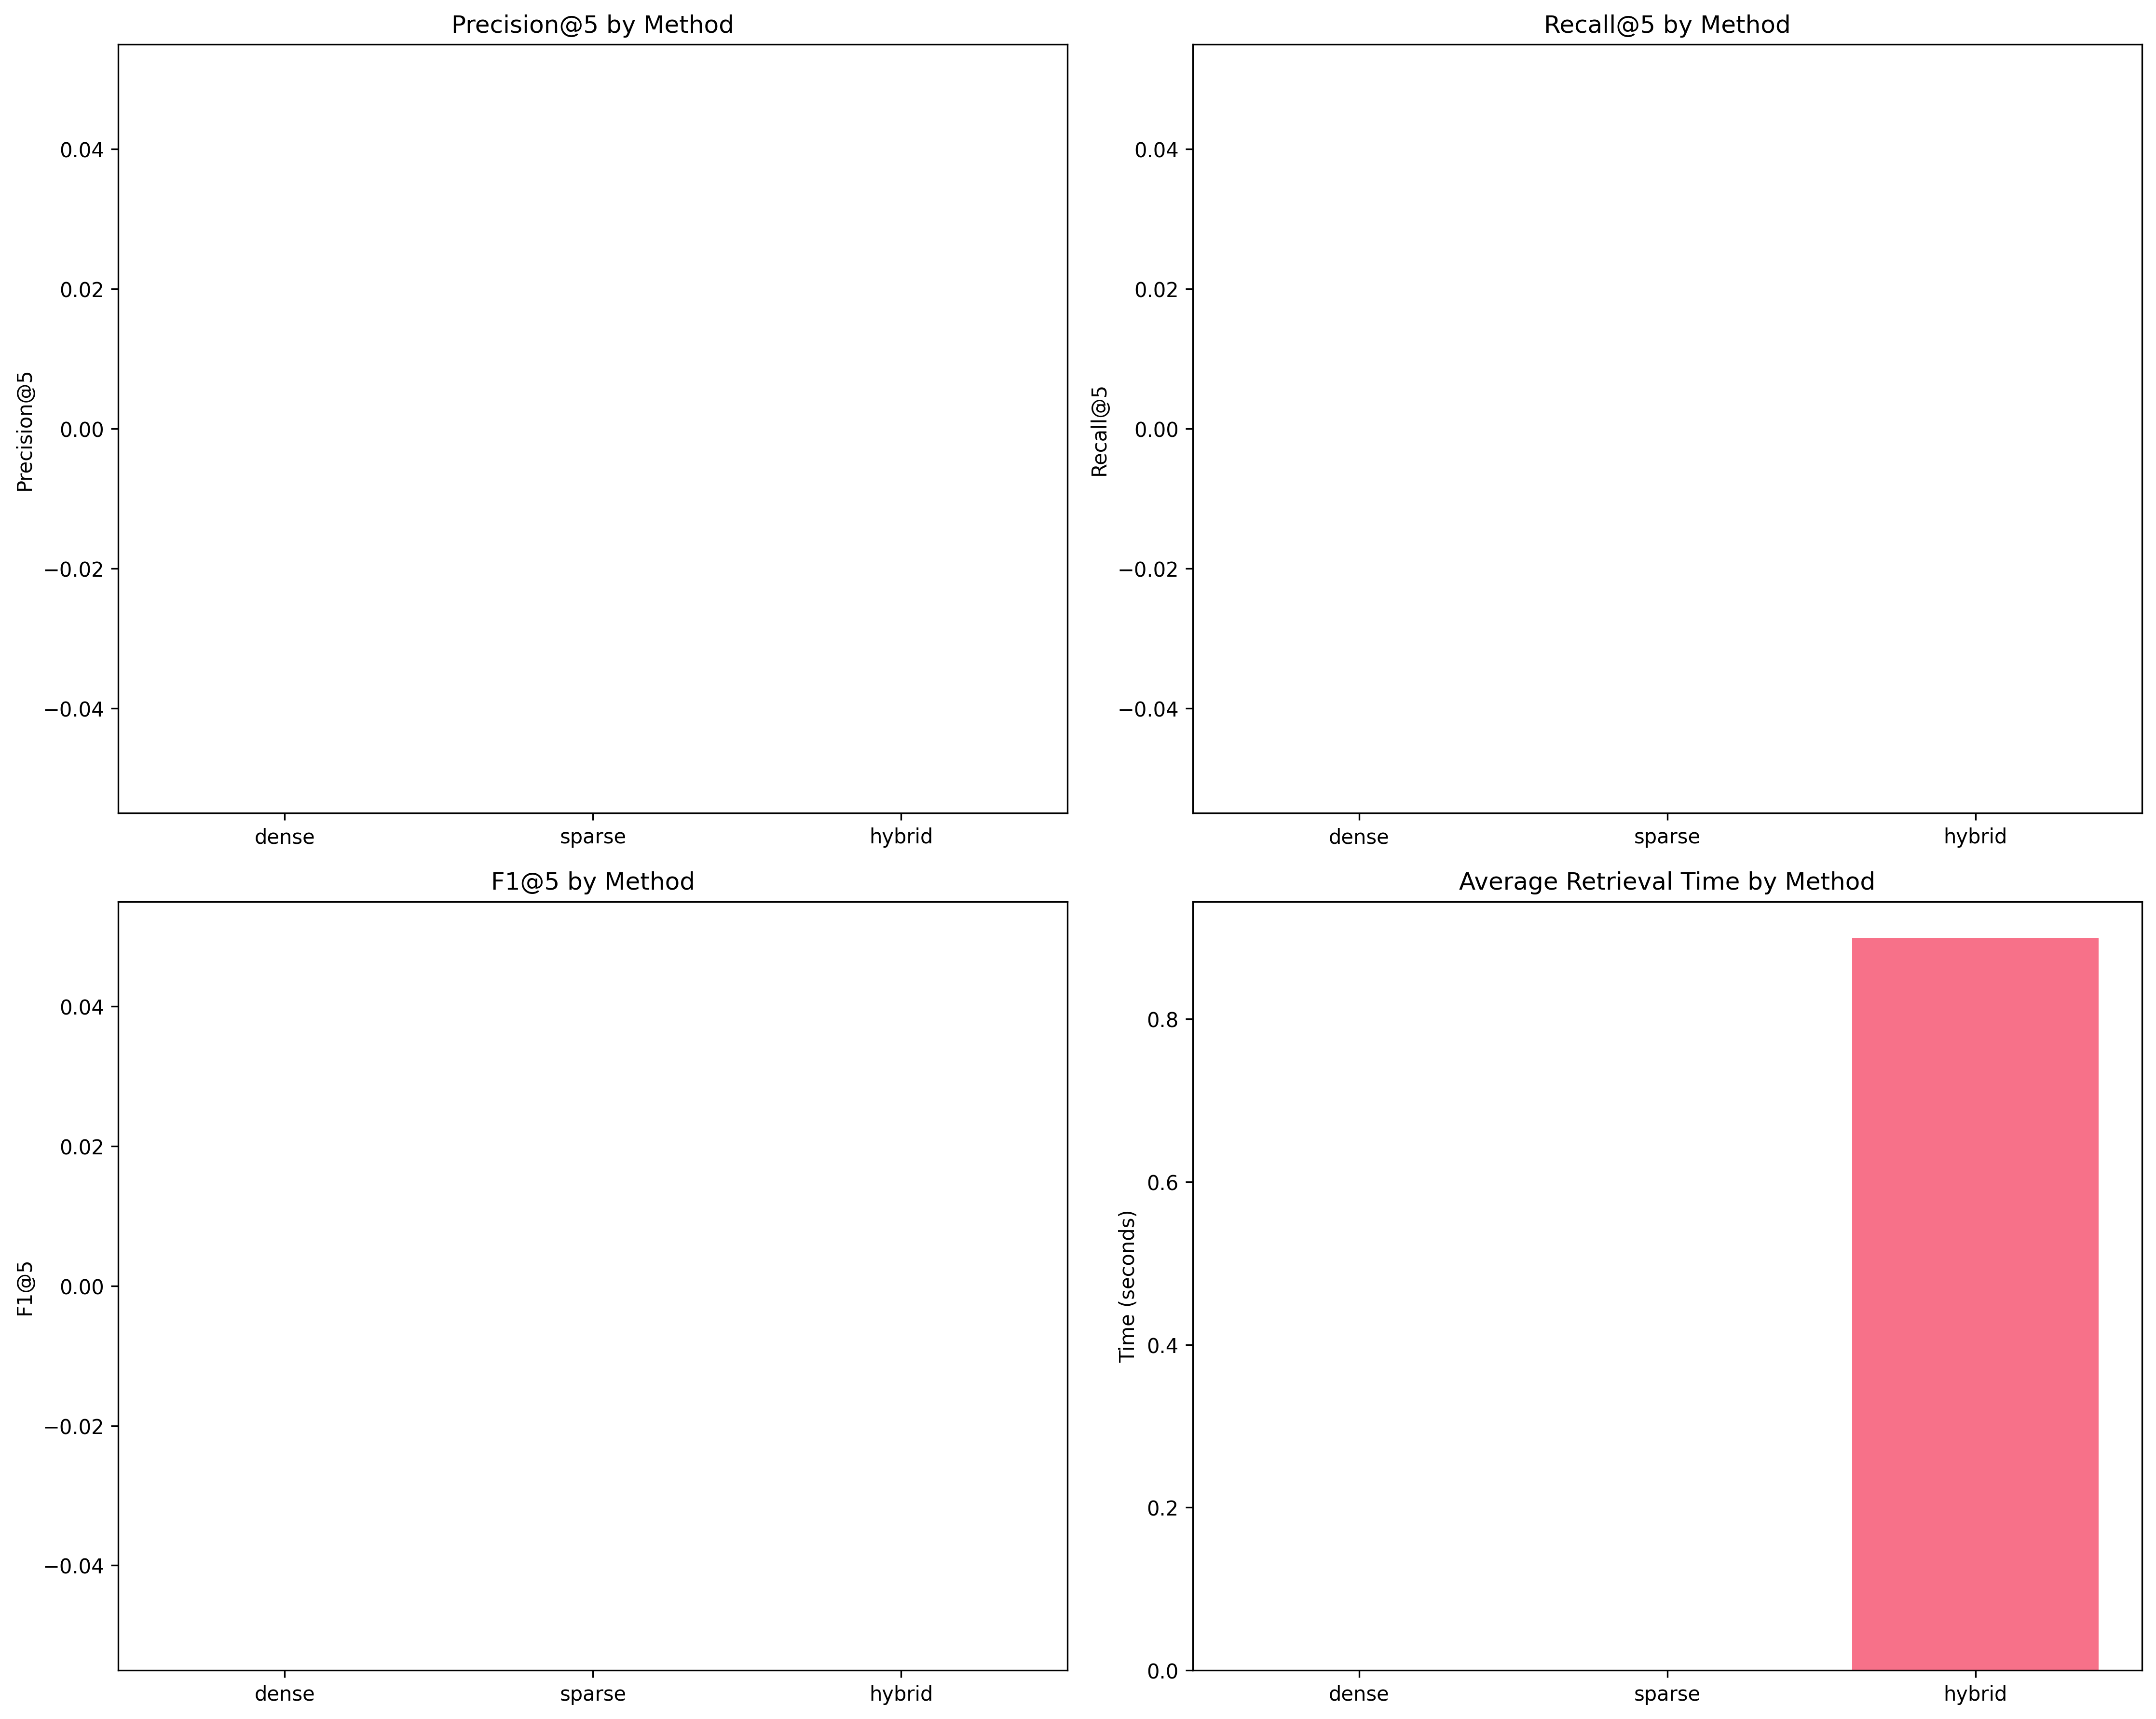

Data behind this chart, as committed beside it:
Method, Precision@5, Recall@5, F1@5, MRR, NDCG@5, Avg_Retrieval_Time, Semantic_Similarity, Diversity, Total_Queries
dense, 0.0, 0.0, 0.0, 0.0, 0.0, 0.0, 0.0, 0.0, 3
sparse, 0.0, 0.0, 0.0, 0.0, 0.0, 0.0, 0.0, 0.0, 3
hybrid, 0.0, 0.0, 0.0, 0.0, 0.0, 0.8995, 0.7793, 0.147, 3
